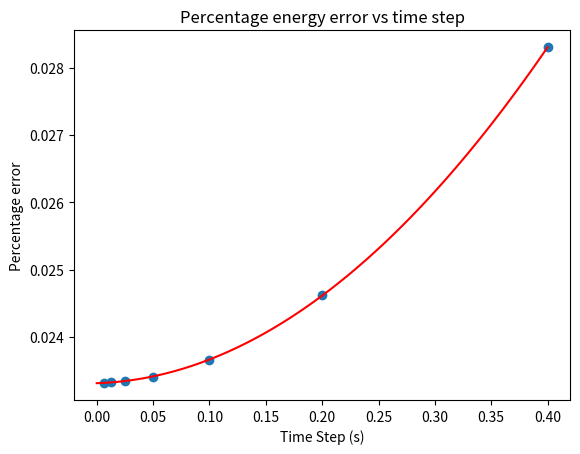

Write Python code to recreate this figure.
import numpy as np
import matplotlib.pyplot as plt

dt = [0.4, 0.2, 0.1, 0.05, 0.025, 0.0125, 0.00625]
# energy error taken from main.py file after 3 minutes of sim time
energy_error = [0.028302646351876317, 0.024618196366020126, 0.02366087621323822, 0.023404138790676366, 0.02334194308382575, 0.02332734344297205, 0.02332146871721488]


model = np.poly1d(np.polyfit(dt, energy_error, 2))
polyline = np.linspace(0, 0.4, 100)
plt.scatter(dt, energy_error)
plt.xlabel("Time Step (s)")
plt.ylabel("Percentage error")
plt.title("Percentage energy error vs time step")
plt.plot(polyline, model(polyline), color="red")
plt.savefig("percentage_error_vs_time_step.png")
plt.show()

print(model)
